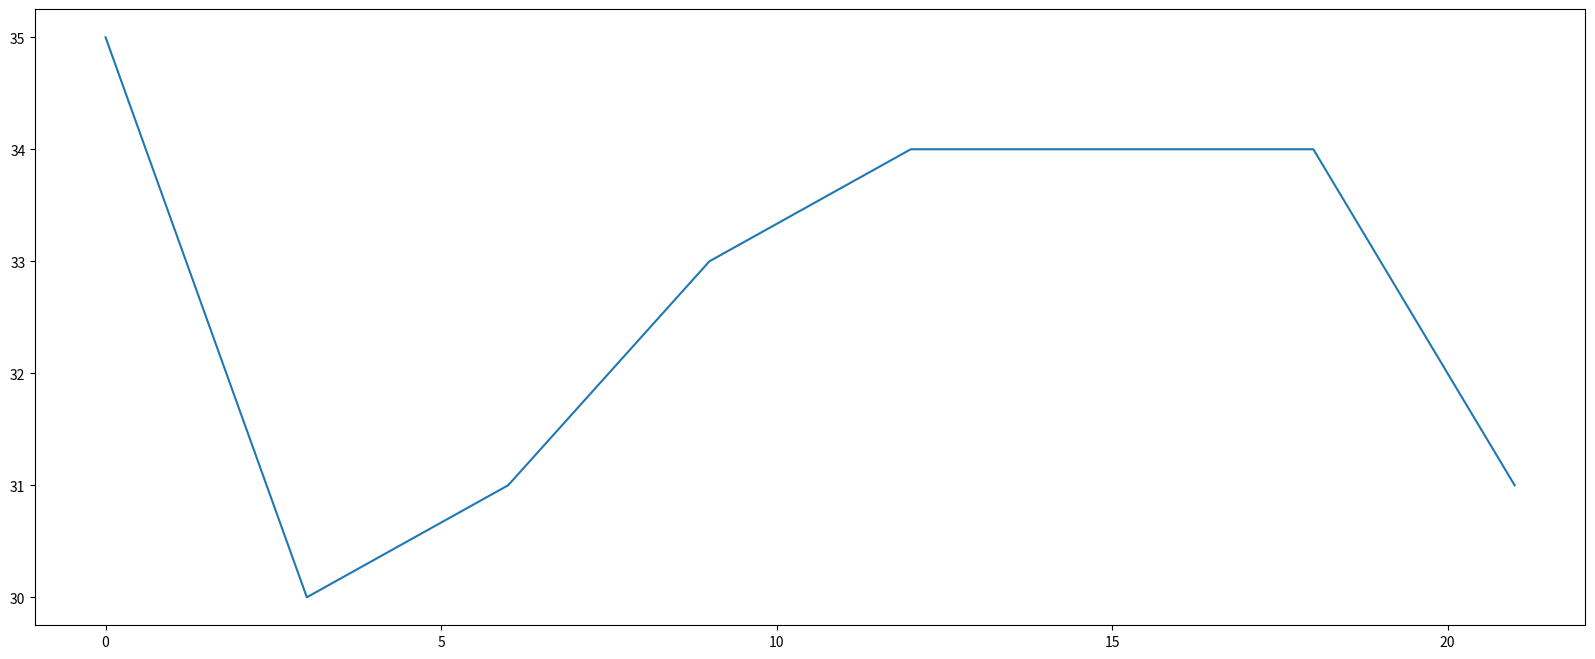

Write the Python code that produced this figure.
# 导入pyplot
from matplotlib import pyplot as plt
# 导入numpy
import numpy as np

# 1:设置图形大小:figsize图片大小,dpi是清晰程度,dpi越高,图像越清晰
# figure图形图标的意思,在这里指的就是我们画的图
# 通过实例化一个figure并且传递参数,能够在后台自动使用该figure实例
# 在图像模糊的时候可以传入dpi参数,让图片更加清晰
plt.figure(figsize=(20, 8), dpi=200)

# 4:调整x或者y的刻度的间距
# 取步长为间隔，下面中去步长为3，即可横轴上得到8个刻度
# 当刻度太稀疏时,可以取消步长,或者缩小间距
# 一天24小时为横坐标
x_time = range(0, 24, 3)
# 当刻度太密集时候使用列表的步长(间隔取值)来解决
y_temperature = np.random.randint(30, 38, 8)

# 绘图:传入x和y ,通过plot绘制出折线图
plt.plot(x_time, y_temperature)

# 2:保存(保存应在绘图之前进行)
plt.savefig("basic_line_chart_transform.png")

# 显示图形
plt.show()